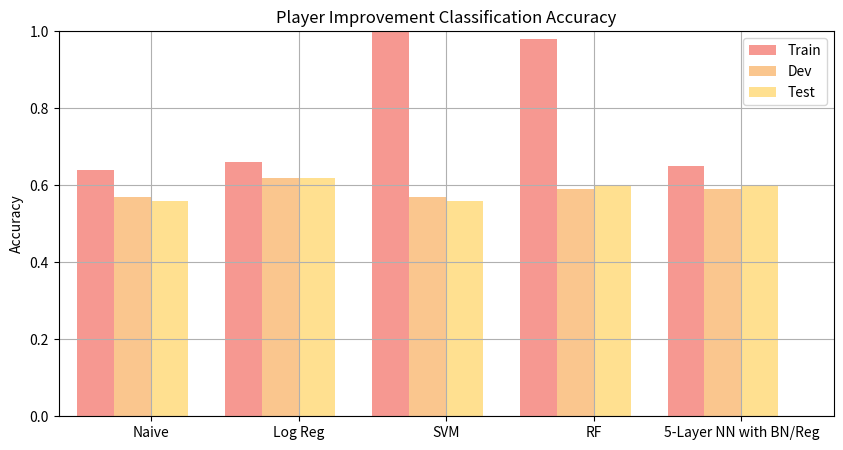

Recreate this plot in Python.
import matplotlib.pyplot as plt
import numpy as np

scores_naive = [0.64, 0.57, 0.56]
scores_lr = [0.66, 0.62, 0.62]
scores_svm = [1.0, 0.57, 0.56]
scores_rf = [0.98, 0.59, 0.60]
scores_nn = [0.65, 0.59, 0.60]

data = np.asarray([scores_naive, scores_lr, scores_svm, scores_rf, scores_nn])

# legend = ['Naive', 'Logistic Regression', 'SVM', '5-Layer NN with BN/L2 Reg']
# plt.hist([scores_naive, scores_lr, scores_svm, score], color=['red', 'green', 'blue'])
# plt.xlabel("Classifier Model")
# plt.ylabel("Accuracy")
# plt.legend(legend)
# plt.title('Player Improvement Classification Accuracies')
# plt.show()

# Setting the positions and width for the bars
train = data[:, 0].flatten()
dev = data[:, 1].flatten()
test = data[:, 2].flatten()

pos = list(range(len(train))) 
width = 0.25 
    
# Plotting the bars
fig, ax = plt.subplots(figsize=(10,5))

# Create a bar with pre_score data,
# in position pos,
plt.bar(pos, 
        #using df['pre_score'] data,
        train, 
        # of width
        width, 
        # with alpha 0.5
        alpha=0.5, 
        # with color
        color='#EE3224', 
        # with label the first value in first_name
        label='train') 

# Create a bar with mid_score data,
# in position pos + some width buffer,
plt.bar([p + width for p in pos], 
        #using df['mid_score'] data,
        dev,
        # of width
        width, 
        # with alpha 0.5
        alpha=0.5, 
        # with color
        color='#F78F1E', 
        # with label the second value in first_name
        label='dev') 

# Create a bar with post_score data,
# in position pos + some width buffer,
plt.bar([p + width*2 for p in pos], 
        #using df['post_score'] data,
        test, 
        # of width
        width, 
        # with alpha 0.5
        alpha=0.5, 
        # with color
        color='#FFC222', 
        # with label the third value in first_name
        label='test') 

# Set the y axis label
ax.set_ylabel('Accuracy')

# Set the chart's title
ax.set_title('Player Improvement Classification Accuracy')

# Set the position of the x ticks
ax.set_xticks([p + 1.5 * width for p in pos])

# Set the labels for the x ticks
ax.set_xticklabels(['Naive', 'Log Reg', 'SVM', 'RF', '5-Layer NN with BN/Reg'])

# Setting the x-axis and y-axis limits
plt.xlim(min(pos)-width, max(pos)+width*4)
plt.ylim([0, 1.0] )

# Adding the legend and showing the plot
plt.legend(['Train', 'Dev', 'Test'], loc='upper right')
plt.grid()
plt.show()